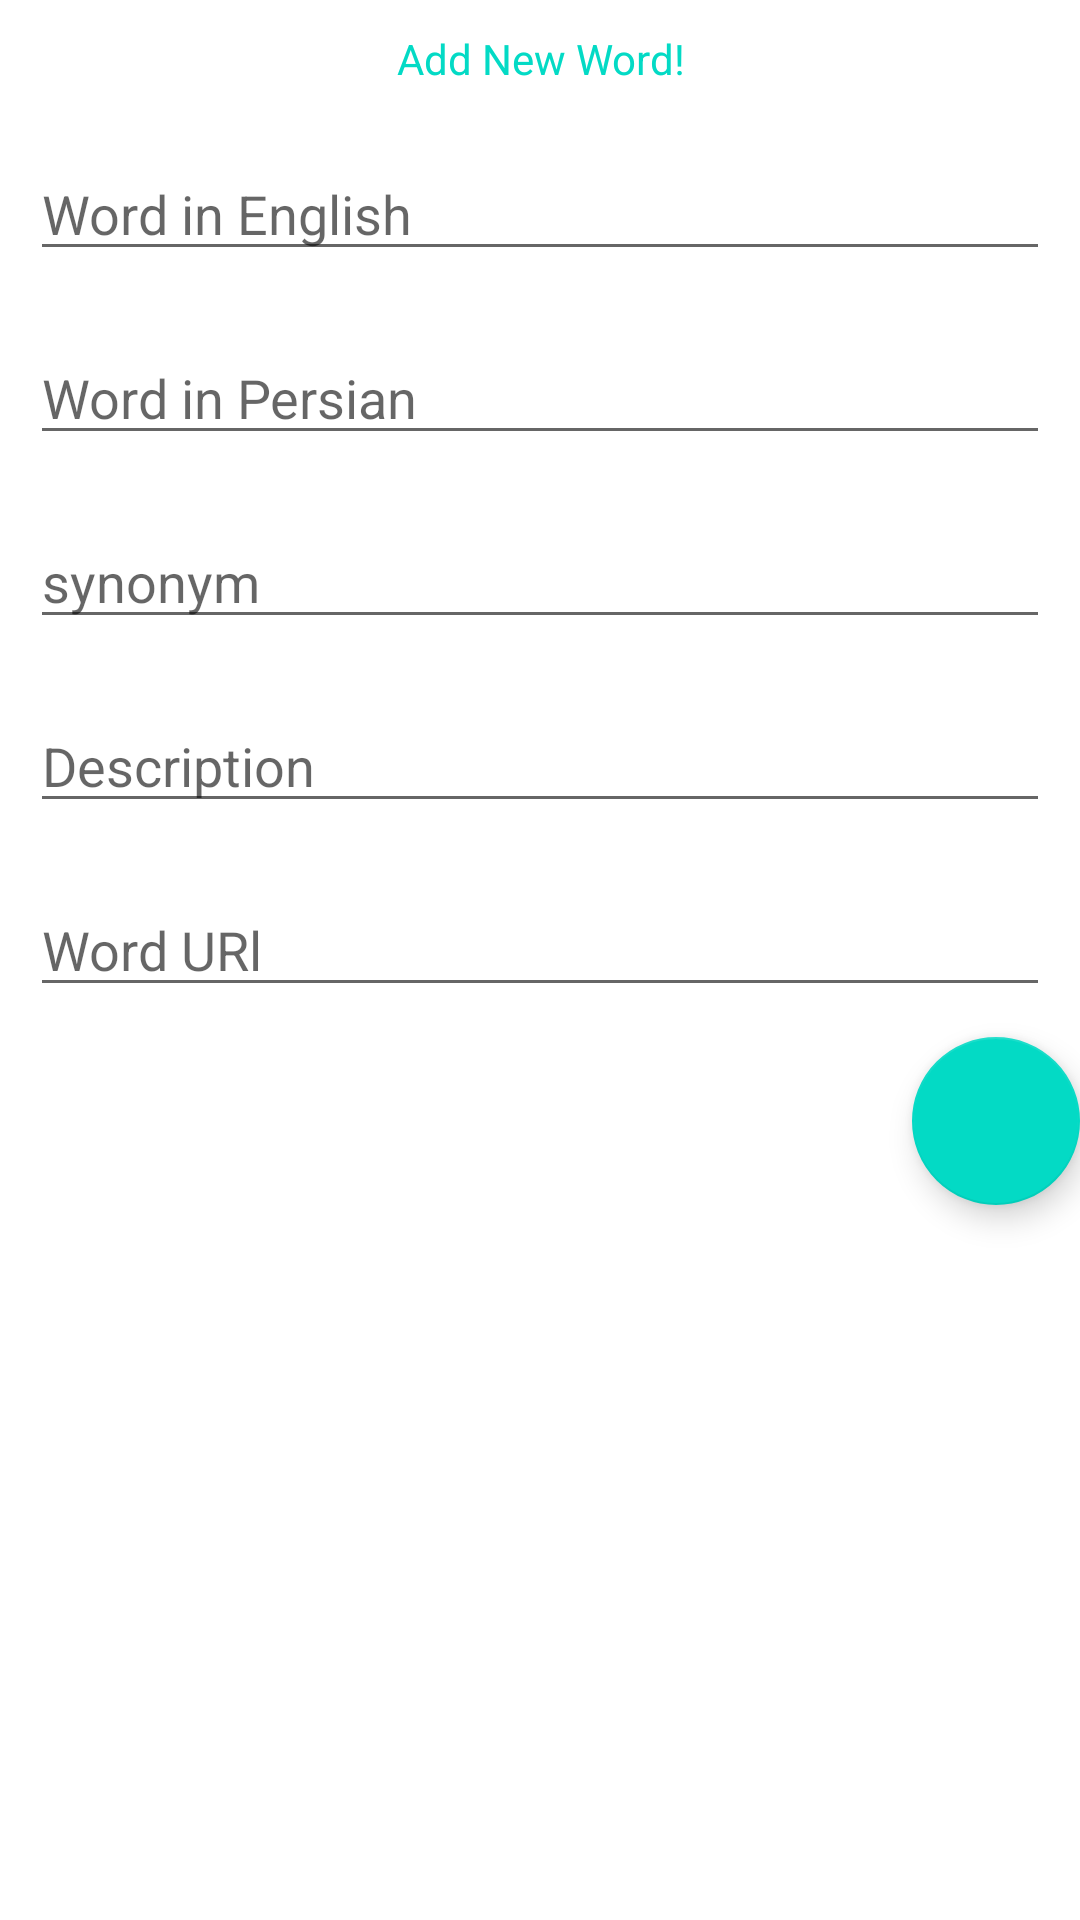

Write the Android layout XML for this screen, with the resource values it uses.
<!-- AndroidManifest.xml: application theme Theme.HW14_Dictionary -->
<!-- res/layout/fragment_add_word.xml -->
<?xml version="1.0" encoding="utf-8"?>
<LinearLayout xmlns:android="http://schemas.android.com/apk/res/android"
    xmlns:app="http://schemas.android.com/apk/res-auto"
    xmlns:tools="http://schemas.android.com/tools"
    android:layout_width="match_parent"
    android:layout_height="match_parent"
    android:orientation="vertical"
    android:layout_margin="10dp"
    tools:context=".AddWordFragment">

    <TextView
        android:layout_width="match_parent"
        android:layout_height="wrap_content"
        android:layout_margin="10dp"
        android:text="Add New Word!"
        android:gravity="center"
        android:textColor="@color/teal_200"/>

    <com.google.android.material.textfield.TextInputEditText
        android:layout_width="match_parent"
        android:layout_height="wrap_content"
        android:layout_margin="10dp"
        android:id="@+id/word_english"
        android:hint="Word in English"/>

    <com.google.android.material.textfield.TextInputEditText
        android:layout_width="match_parent"
        android:layout_height="wrap_content"
        android:layout_margin="10dp"
        android:id="@+id/word_persian"
        android:hint="Word in Persian"/>

    <com.google.android.material.textfield.TextInputEditText
        android:layout_width="match_parent"
        android:layout_height="wrap_content"
        android:layout_margin="10dp"
        android:id="@+id/word_synonym"
        android:hint="synonym"/>

    <com.google.android.material.textfield.TextInputEditText
        android:layout_width="match_parent"
        android:layout_height="wrap_content"
        android:layout_margin="10dp"
        android:id="@+id/word_desc"
        android:hint="Description"/>

    <com.google.android.material.textfield.TextInputEditText
        android:layout_width="match_parent"
        android:layout_height="wrap_content"
        android:layout_margin="10dp"
        android:id="@+id/word_url"
        android:hint="Word URl"/>

    <com.google.android.material.floatingactionbutton.FloatingActionButton
        android:layout_width="wrap_content"
        android:layout_height="wrap_content"
        android:layout_gravity="right"
        android:id="@+id/yes_button"
        android:src="@drawable/ic_baseline_check_24"/>



</LinearLayout>
<!-- resources referenced by this layout -->
<resources>
  <style name="Theme.HW14_Dictionary" parent="Theme.MaterialComponents.DayNight.DarkActionBar">
          
          <item name="colorPrimary">@color/purple_500</item>
          <item name="colorPrimaryVariant">@color/purple_700</item>
          <item name="colorOnPrimary">@color/white</item>
          
          <item name="colorSecondary">@color/teal_200</item>
          <item name="colorSecondaryVariant">@color/teal_700</item>
          <item name="colorOnSecondary">@color/black</item>
          
          <item name="android:statusBarColor" tools:targetApi="l">?attr/colorPrimaryVariant</item>
          
      </style>
  <!-- not gathered from this repository: default colours our renderer supplied (Android Studio template values) -->
  <color name="purple_500">#FF6200EE</color>
  <color name="purple_700">#FF3700B3</color>
  <color name="teal_200">#FF03DAC5</color>
  <color name="teal_700">#FF018786</color>
  <color name="black">#FF000000</color>
  <color name="white">#FFFFFFFF</color>
</resources>
